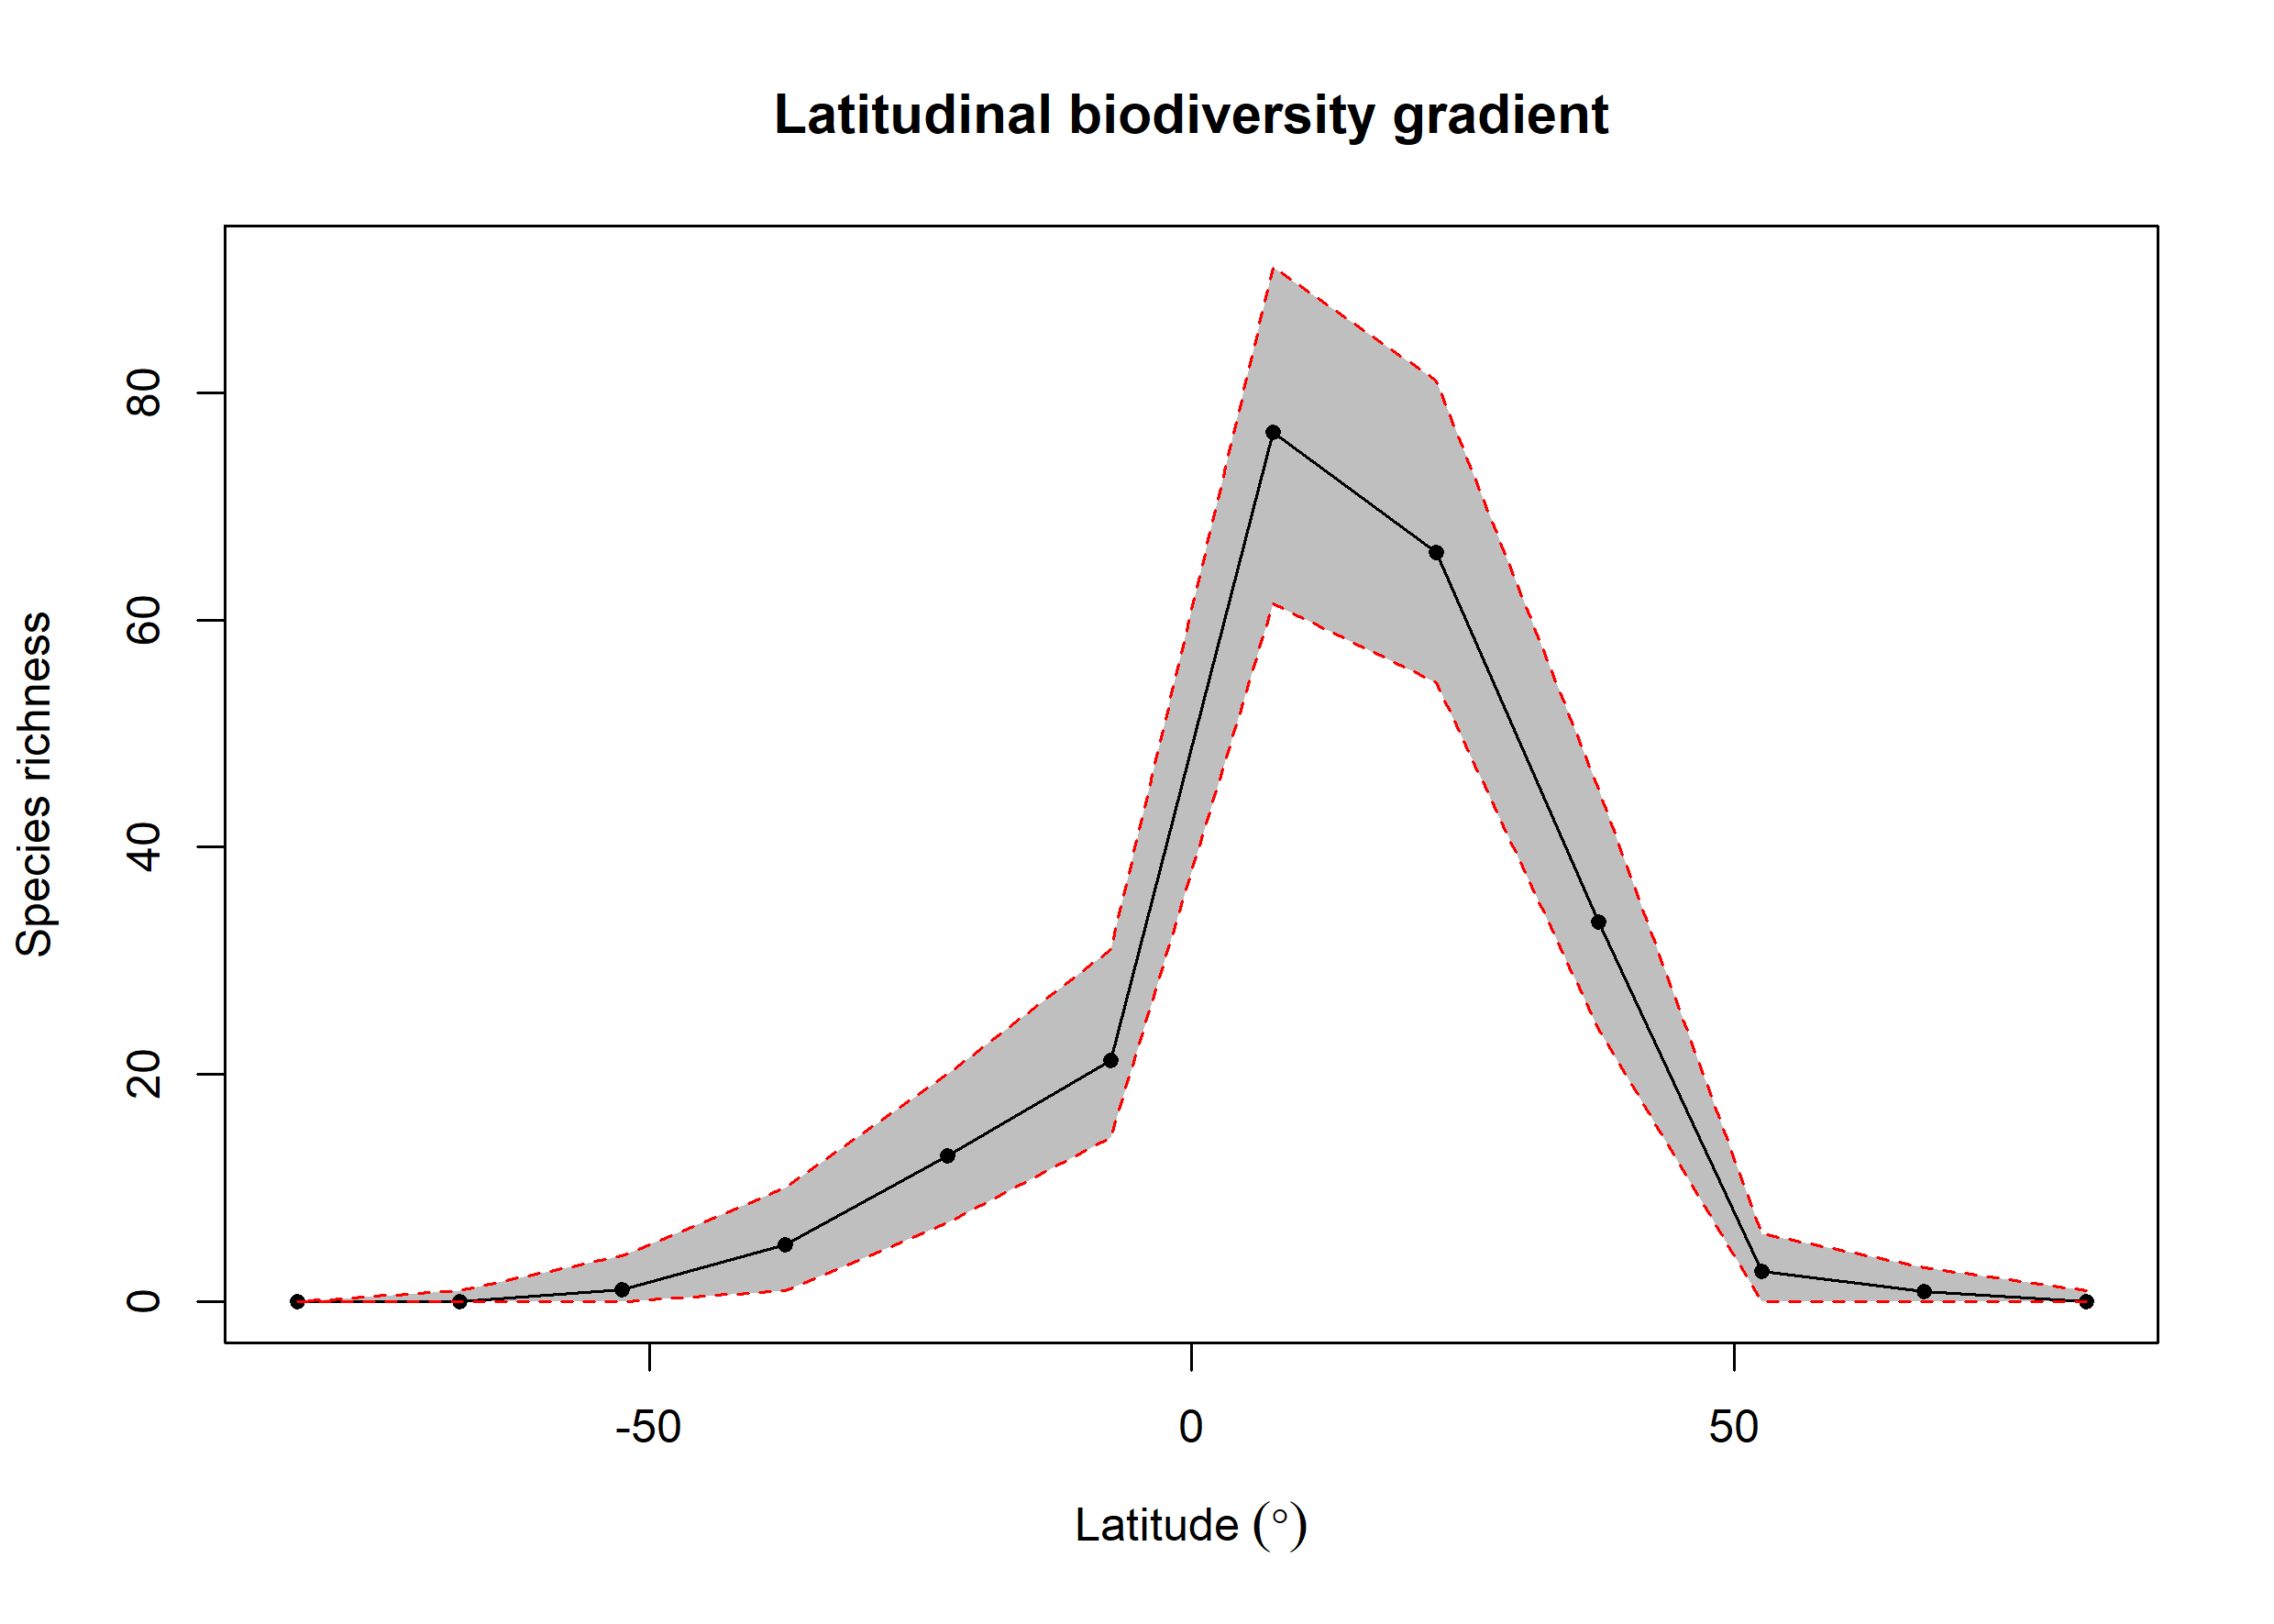

Data behind this chart, as committed beside it:
bin, max, min, mid, hemisphere, mean_richness, CI.Lower, CI.Upper
1, 90, 75, 82.5, N, 0.05, 0, 1
2, 75, 60, 67.5, N, 0.9, 0, 3
3, 60, 45, 52.5, N, 2.7, 0, 6
4, 45, 30, 37.5, N, 33.43, 24, 45.1
5, 30, 15, 22.5, N, 65.94, 54.48, 81
6, 15, 0, 7.5, N, 76.52, 61.42, 91.05
7, 0, -15, -7.5, S, 21.25, 14.47, 31
8, -15, -30, -22.5, S, 12.83, 7, 20
9, -30, -45, -37.5, S, 5.04, 1, 10
10, -45, -60, -52.5, S, 1.08, 0, 4.05
11, -60, -75, -67.5, S, 0.06, 0, 1
12, -75, -90, -82.5, S, 0, 0, 0
